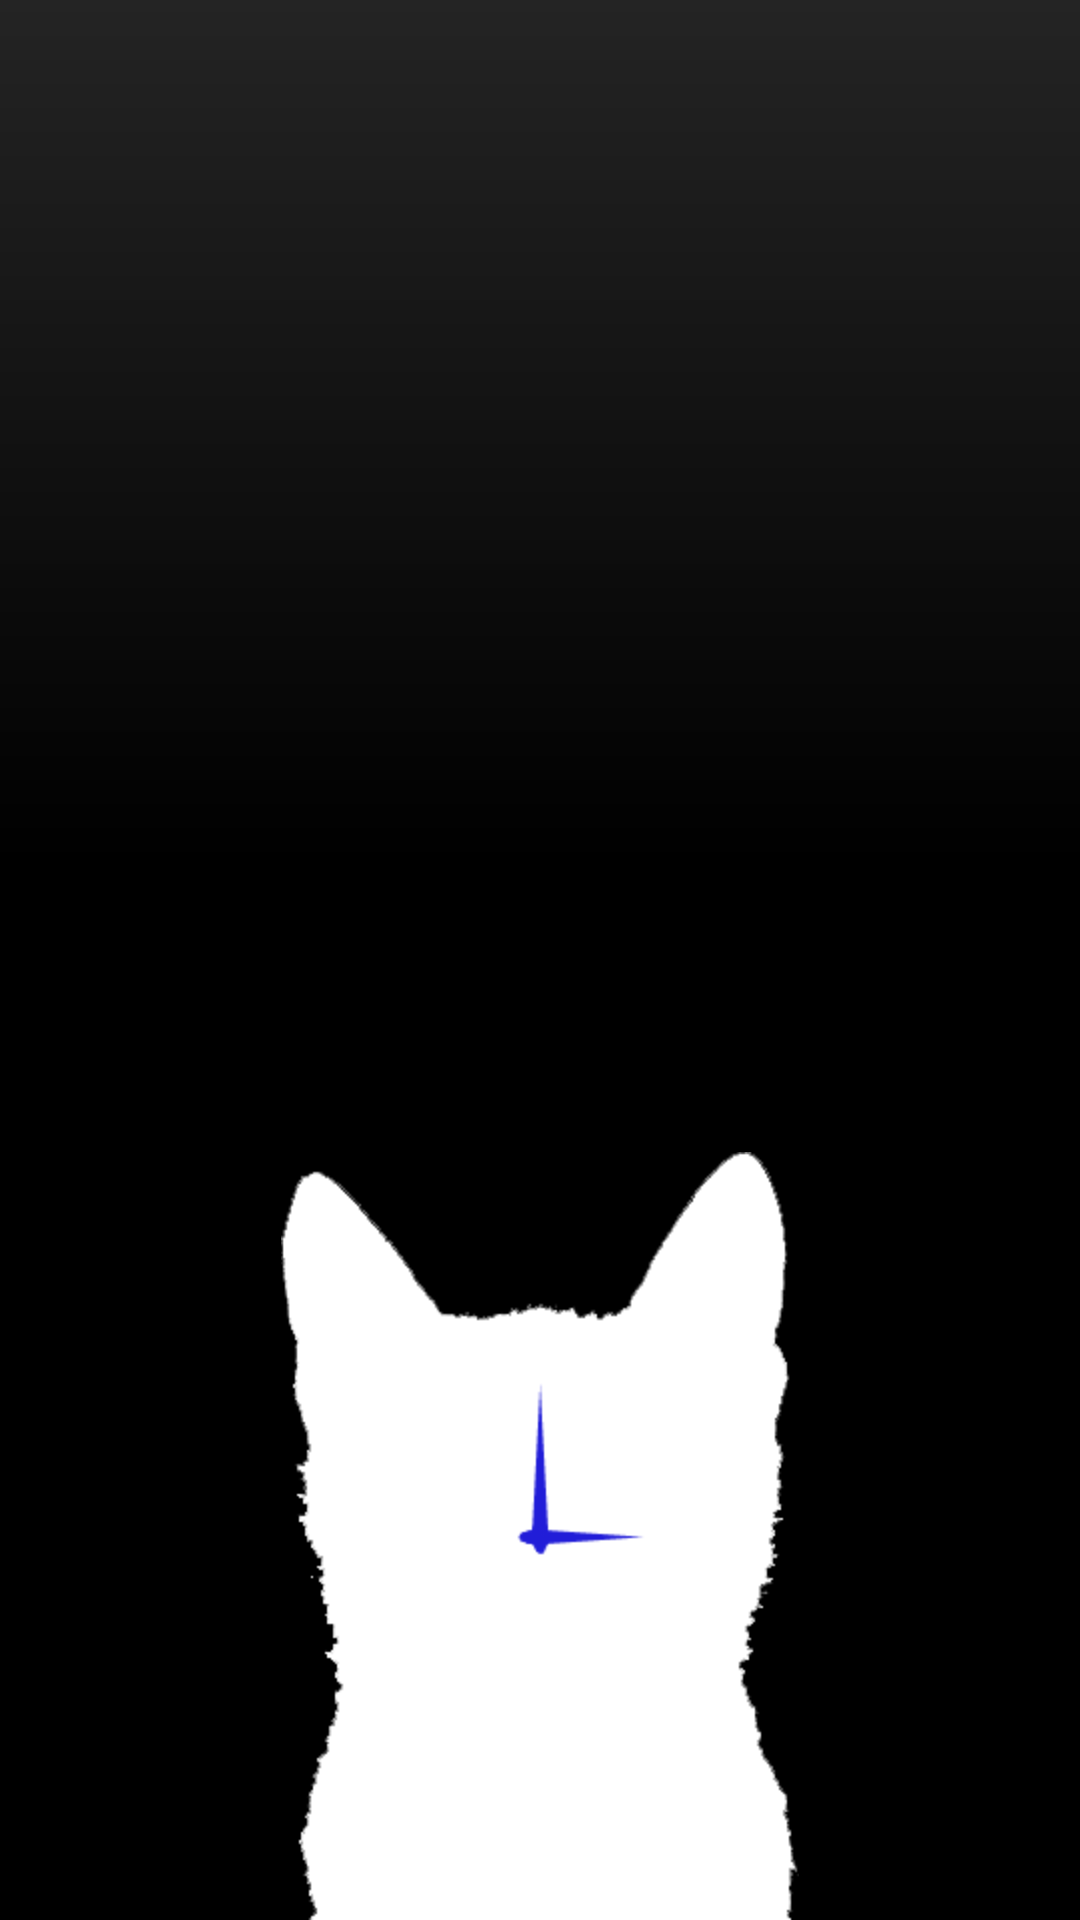

Layout XML and referenced resources for this Android screen:
<!-- AndroidManifest.xml: application theme AppTheme -->
<!-- res/layout/load_screen_fragment.xml -->
<LinearLayout xmlns:android="http://schemas.android.com/apk/res/android"
    android:layout_width="match_parent"
    android:layout_height="match_parent"
    android:orientation="vertical">

    <RelativeLayout
            android:layout_width="match_parent"
            android:layout_height="0dp"
            android:layout_weight="45"
            android:background="@drawable/load_screen_bg_top" android:gravity="center_vertical">

        <ImageView
                android:id="@+id/load_screen_title"
                android:layout_width="match_parent"
                android:layout_height="wrap_content"
                android:src="@drawable/load_screen_title"/>
    </RelativeLayout>

    <RelativeLayout
            android:layout_width="match_parent"
            android:layout_height="0dp"
            android:layout_weight="55"
            android:background="#000" android:gravity="bottom">

        <ImageView
                android:layout_width="wrap_content"
                android:layout_height="wrap_content"
                android:layout_centerInParent="true"
                android:src="@drawable/load_screen_cat"/>

        <ImageView
                android:layout_width="wrap_content"
                android:layout_height="wrap_content"
                android:layout_centerInParent="true"
                android:src="@drawable/load_screen_clock"/>

        <ImageView
                android:id="@+id/hour_arrow"
                android:layout_width="wrap_content"
                android:layout_height="wrap_content"
                android:layout_centerInParent="true"
                android:src="@drawable/load_screen_hour_arrow"/>

        <ImageView
                android:id="@+id/minute_arrow"
                android:layout_width="wrap_content"
                android:layout_height="wrap_content"
                android:layout_centerInParent="true"
                android:src="@drawable/load_screen_minute_arrow"/>
    </RelativeLayout>

</LinearLayout>
<!-- resources referenced by this layout -->
<resources>
  <!-- drawable load_screen_bg_top (drawable) -->
  <?xml version="1.0" encoding="utf-8"?>
  
  <shape xmlns:android="http://schemas.android.com/apk/res/android" >
      <gradient
              android:angle="90"
              android:endColor="#ff242424"
              android:startColor="#000000"
              android:type="linear" />
  </shape>
  <!-- drawable load_screen_cat: png bitmap (drawable-hdpi, 6599 bytes) -->
  <!-- drawable load_screen_hour_arrow: png bitmap (drawable-hdpi, 796 bytes) -->
  <!-- drawable load_screen_minute_arrow: png bitmap (drawable-hdpi, 931 bytes) -->
  <style name="AppTheme" parent="Theme.AppCompat.Light.DarkActionBar">
          
          <item name="android:theme">@android:style/Theme.NoTitleBar</item>
      </style>
</resources>
